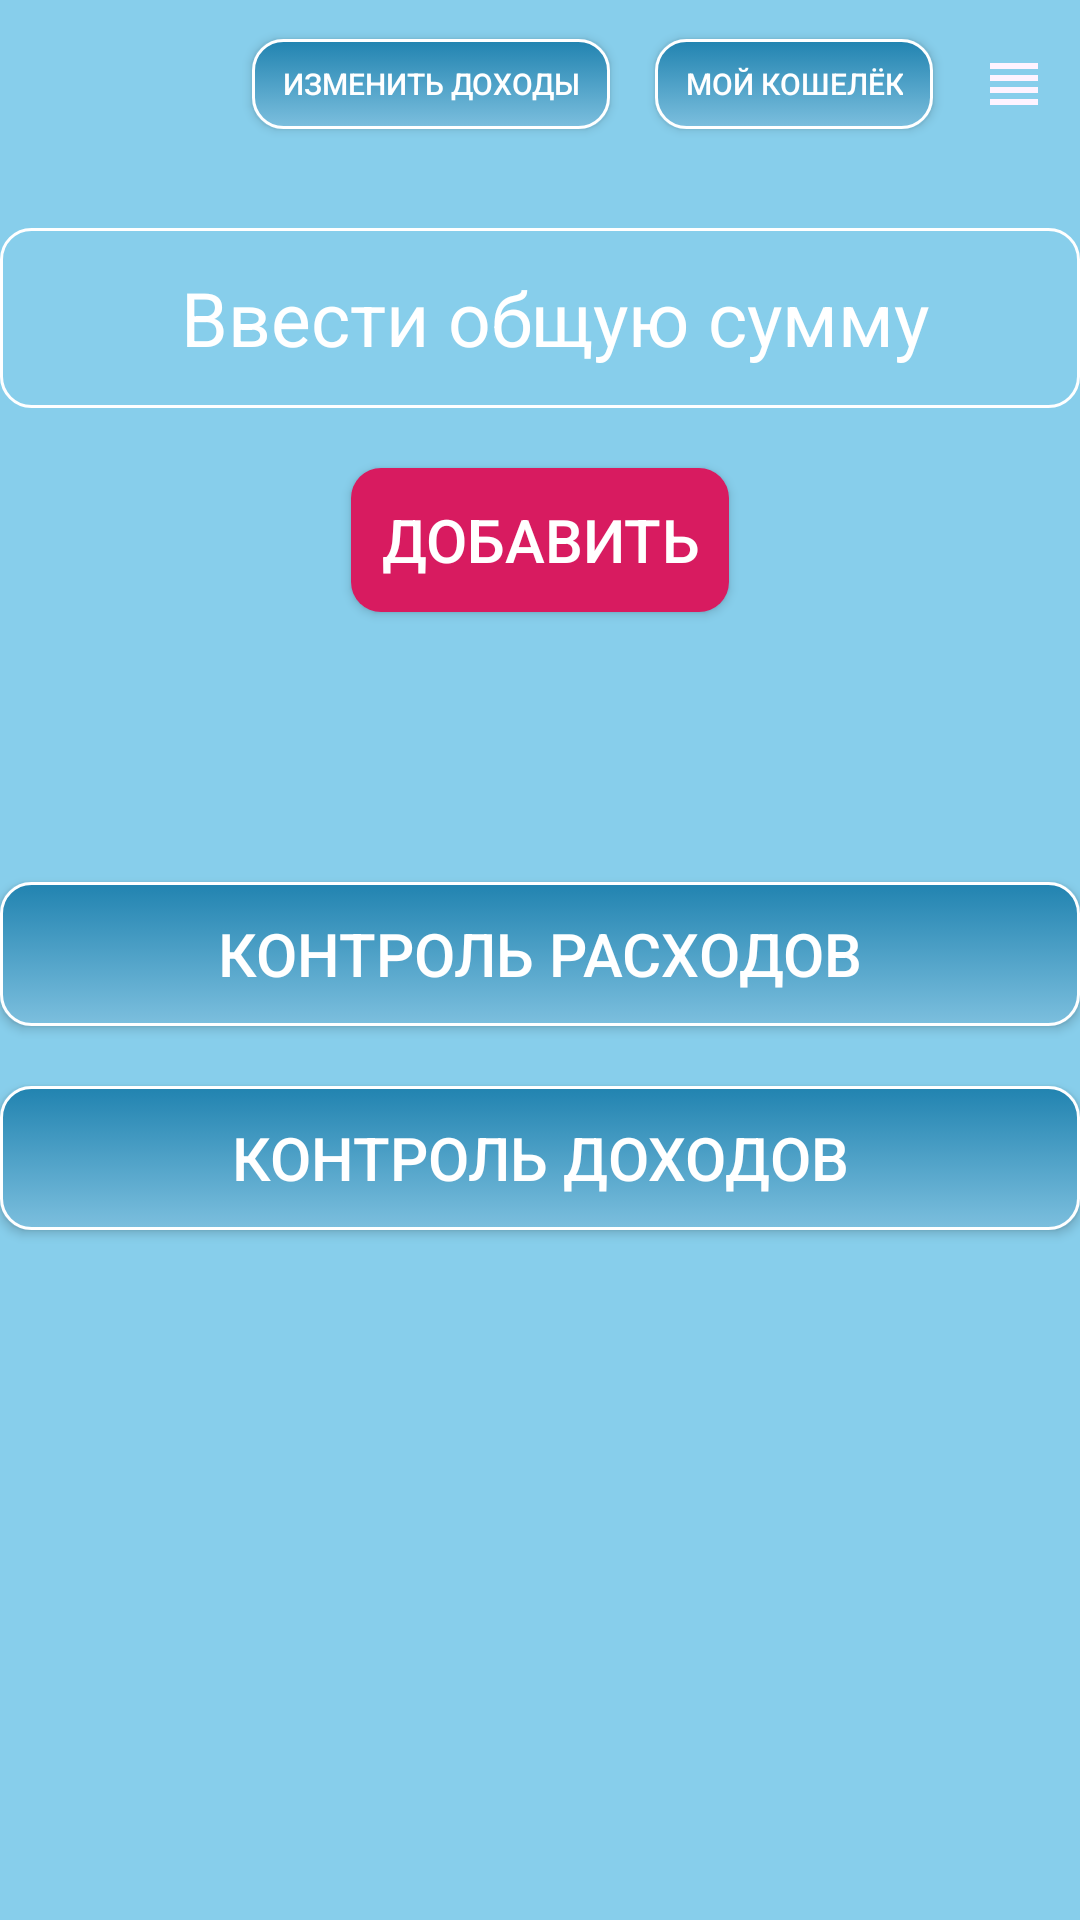

Layout XML and referenced resources for this Android screen:
<!-- AndroidManifest.xml: application theme AppTheme -->
<!-- res/layout/second_page.xml -->
<?xml version="1.0" encoding="utf-8"?>
<LinearLayout xmlns:android="http://schemas.android.com/apk/res/android"
    xmlns:tools="http://schemas.android.com/tools"
    android:layout_width="match_parent"
    android:layout_height="match_parent"
    android:background="@color/SkyBlue"
    android:orientation="vertical"
    tools:showIn="@layout/second_page">

    <androidx.appcompat.widget.Toolbar
        android:id="@+id/toolbar"
        style="@style/Toolbar">

        <RelativeLayout
            android:layout_width="wrap_content"
            android:layout_height="match_parent">

            <ImageButton
                android:id="@+id/image_button"
                android:layout_width="wrap_content"
                android:layout_height="match_parent"
                android:layout_alignParentRight="true"
                android:layout_marginRight="10dp"
                android:background="@null"
                android:src="@drawable/ic_view_headline_black_24dp" />

            <Button
                android:id="@+id/go_cash_for_sec"
                android:layout_width="wrap_content"
                android:layout_height="30dp"
                android:layout_centerVertical="true"
                android:layout_marginRight="15dp"
                android:layout_toLeftOf="@id/image_button"
                android:background="@drawable/bluegradient"
                android:paddingLeft="10dp"
                android:paddingRight="10dp"
                android:text="@string/cash"
                android:textColor="@color/White"
                android:textSize="10dp" />

            <Button
                android:id="@+id/go_income_for_sec"
                android:layout_width="wrap_content"
                android:layout_height="30dp"
                android:layout_centerVertical="true"
                android:layout_marginRight="15dp"
                android:layout_toLeftOf="@id/go_cash_for_sec"
                android:background="@drawable/bluegradient"
                android:paddingLeft="10dp"
                android:paddingRight="10dp"
                android:text="@string/change_income"
                android:textColor="@color/White"
                android:textSize="10dp" />

        </RelativeLayout>
    </androidx.appcompat.widget.Toolbar>

    <EditText
        android:id="@+id/other_man"
        android:layout_width="match_parent"
        android:layout_height="60dp"
        android:layout_marginTop="20dp"
        android:background="@drawable/transparent_button"
        android:gravity="center"
        android:hint="@string/all"
        android:inputType="numberDecimal"
        android:paddingLeft="10dp"
        android:textColor="@color/White"
        android:textColorHint="@color/White"
        android:textSize="25dp" />

    <Button
        android:id="@+id/first_button"
        android:layout_width="wrap_content"
        android:layout_height="wrap_content"
        android:layout_gravity="center"
        android:layout_marginTop="20dp"
        android:background="@drawable/for_first_button"
        android:padding="10dp"
        android:text="@string/button"
        android:textColor="@color/White"
        android:textSize="20dp" />

    <androidx.recyclerview.widget.RecyclerView
        android:id="@+id/my_recycler_view"
        android:layout_width="match_parent"
        android:layout_height="wrap_content"
        android:layout_below="@+id/rv_but"
        android:layout_marginTop="50dp"
        android:scrollbars="vertical" />

    <Button
        android:id="@+id/control_button"
        android:layout_width="match_parent"
        android:layout_height="wrap_content"
        android:layout_gravity="center"
        android:layout_marginTop="40dp"
        android:background="@drawable/bluegradient"
        android:text="@string/controlCosts"
        android:textColor="@color/White"
        android:textSize="20dp" />

    <Button
        android:id="@+id/control_income"
        android:layout_width="match_parent"
        android:layout_height="wrap_content"
        android:layout_gravity="center"
        android:layout_marginTop="20dp"
        android:background="@drawable/bluegradient"
        android:text="@string/controlIncomeThird"
        android:textColor="@color/White"
        android:textSize="20dp" />

</LinearLayout>
<!-- resources referenced by this layout -->
<resources>
  <color name="SkyBlue">#87CEEB</color>
  <color name="White">#FFFFFF</color>
  <!-- drawable for_first_button (drawable) -->
  <?xml version="1.0" encoding="utf-8"?>
  <selector
      xmlns:android="http://schemas.android.com/apk/res/android">
      <item>
          <shape>
              <corners android:radius="10.0dip" />
              <solid android:color="@color/colorAccent"/>
          </shape>
      </item>
  </selector>
  <!-- drawable ic_view_headline_black_24dp (drawable) -->
  <vector android:height="24dp" android:tint="#FEF3FF"
      android:viewportHeight="24.0" android:viewportWidth="24.0"
      android:width="24dp" xmlns:android="http://schemas.android.com/apk/res/android">
      <path android:fillColor="#FF000000" android:pathData="M4,15h16v-2L4,13v2zM4,19h16v-2L4,17v2zM4,11h16L20,9L4,9v2zM4,5v2h16L20,5L4,5z"/>
  </vector>
  <!-- drawable transparent_button (drawable) -->
  <?xml version="1.0" encoding="utf-8"?>
  <selector xmlns:android="http://schemas.android.com/apk/res/android">
  
      <item>
          <shape>
              <solid android:color="@color/colorTransparent"/>
              <stroke
                  android:width="1dp"
                  android:color="@color/White" />
              <corners
                  android:radius="10dp" />
              <padding
                  android:left="0dp"
                  android:top="4dp"
                  android:right="0dp"
                  android:bottom="4dp" />
          </shape>
      </item>
  </selector>
  <string name="all">Ввести общую сумму</string>
  <string name="button">Добавить</string>
  <string name="cash">Мой кошелёк</string>
  <string name="change_income">Изменить доходы</string>
  <string name="controlCosts">Контроль расходов</string>
  <string name="controlIncomeThird">Контроль доходов</string>
  <style name="Toolbar">
          <item name="android:layout_width">match_parent</item>
          <item name="android:layout_height">?attr/actionBarSize</item>
          <item name="theme">@style/ThemeOverlay.AppCompat.Dark.ActionBar</item>
          <item name="android:background">@color/SkyBlue</item>
      </style>
  <style name="AppTheme" parent="Theme.AppCompat.Light.NoActionBar">
          
          <item name="android:textAppearanceListItemSmall">@style/MySpinnerStyle</item>
          <item name="colorPrimary">@color/colorPrimary</item>
          <item name="colorPrimaryDark">@color/colorPrimaryDark</item>
          <item name="colorAccent">@color/colorAccent</item>
      </style>
  <color name="colorAccent">#D81B60</color>
  <color name="colorTransparent">#0000</color>
  <style name="MySpinnerStyle" parent="TextAppearance.AppCompat.Subhead">
          <item name="android:textSize">13sp</item>
          <item name="android:textColor">@color/White</item>
      </style>
  <color name="colorPrimary">#008577</color>
  <color name="colorPrimaryDark">#00574B</color>
</resources>
